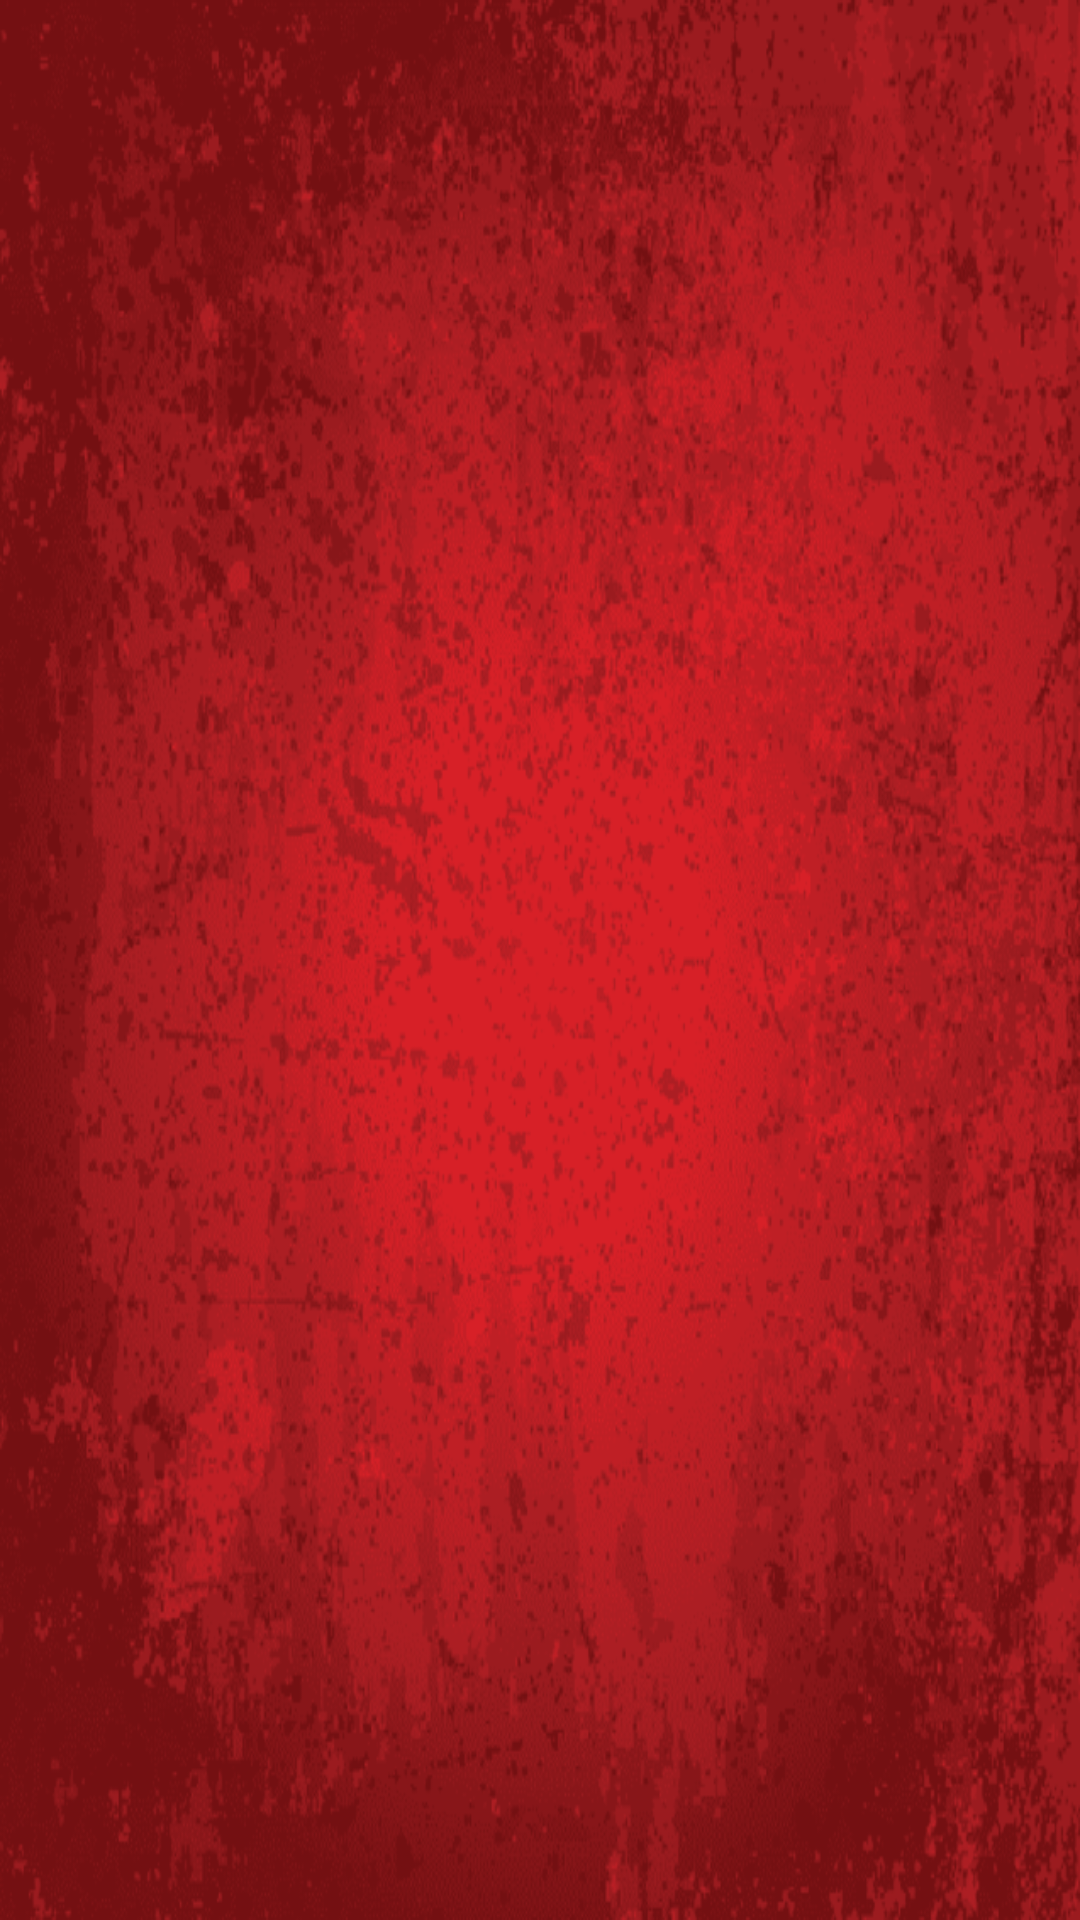

Reconstruct the res/layout file that produces this screen, plus the resources it refers to.
<!-- AndroidManifest.xml: application theme Theme.Material3.DayNight.NoActionBar -->
<!-- res/layout/fragment_ejercicios.xml -->
<?xml version="1.0" encoding="utf-8"?>
<FrameLayout xmlns:android="http://schemas.android.com/apk/res/android"
    xmlns:tools="http://schemas.android.com/tools"
    android:layout_width="match_parent"
    android:layout_height="match_parent"
    tools:context=".rutinas.EjerciciosFragment"
    android:background="@drawable/fondorojo">

    <androidx.recyclerview.widget.RecyclerView
        android:id="@+id/RecyclerViewEjercicios"
        android:layout_width="match_parent"
        android:layout_height="match_parent" />
</FrameLayout>
<!-- resources referenced by this layout -->
<resources>
  <!-- drawable fondorojo: png bitmap (drawable, 516983 bytes) -->
</resources>
